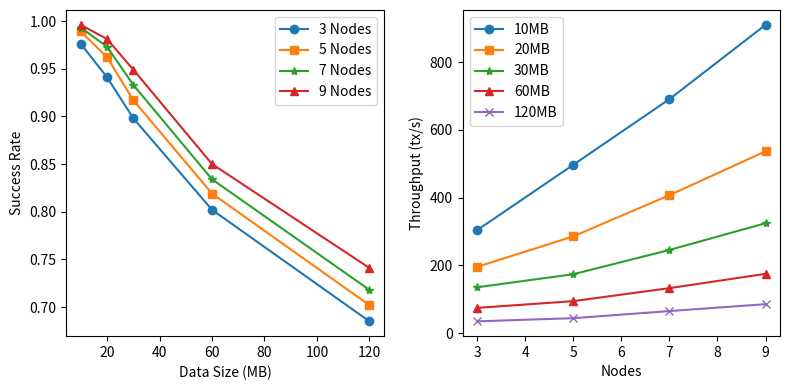

This figure's Python source:
import matplotlib.pyplot as plt
import numpy as np

# 设置风格
#('ieee')

# 创建两个子图
fig, (ax1, ax2) = plt.subplots(nrows=1, ncols=2, figsize=(8, 4))

# 绘制第一个子图
x = np.array([10, 20, 30, 60, 120])
y1 = np.array([0.976, 0.941, 0.898, 0.802, 0.685])
y2 = np.array([0.989, 0.962, 0.917, 0.819, 0.702])
y3 = np.array([0.993, 0.973, 0.933, 0.834, 0.718])
y4 = np.array([0.996, 0.981, 0.949, 0.85, 0.741])
ax1.plot(x, y1, marker='o', label='3 Nodes')
ax1.plot(x, y2, marker='s', label='5 Nodes')
ax1.plot(x, y3, marker='*', label='7 Nodes')
ax1.plot(x, y4, marker='^', label='9 Nodes')
ax1.set_xlabel('Data Size (MB)')
ax1.set_ylabel('Success Rate')
ax1.legend()

# 绘制第二个子图
x = np.array([3, 5, 7, 9])
y1 = np.array([303.6, 496.7, 690.6, 910.2])
y2 = np.array([195.4, 285.3, 407.1, 536.7])
y3 = np.array([135.2, 173.7, 245.3, 324.4])
y4 = np.array([74.3, 94.2, 132.6, 174.9])
y5 = np.array([34.6, 43.9, 64.9, 85.3])
ax2.plot(x, y1, marker='o', label='10MB')
ax2.plot(x, y2, marker='s', label='20MB')
ax2.plot(x, y3, marker='*', label='30MB')
ax2.plot(x, y4, marker='^', label='60MB')
ax2.plot(x, y5, marker='x', label='120MB')
ax2.set_xlabel('Nodes')
ax2.set_ylabel('Throughput (tx/s)')
ax2.legend()

# 调整布局
fig.tight_layout()

# 保存图像
plt.savefig('figure.png')
